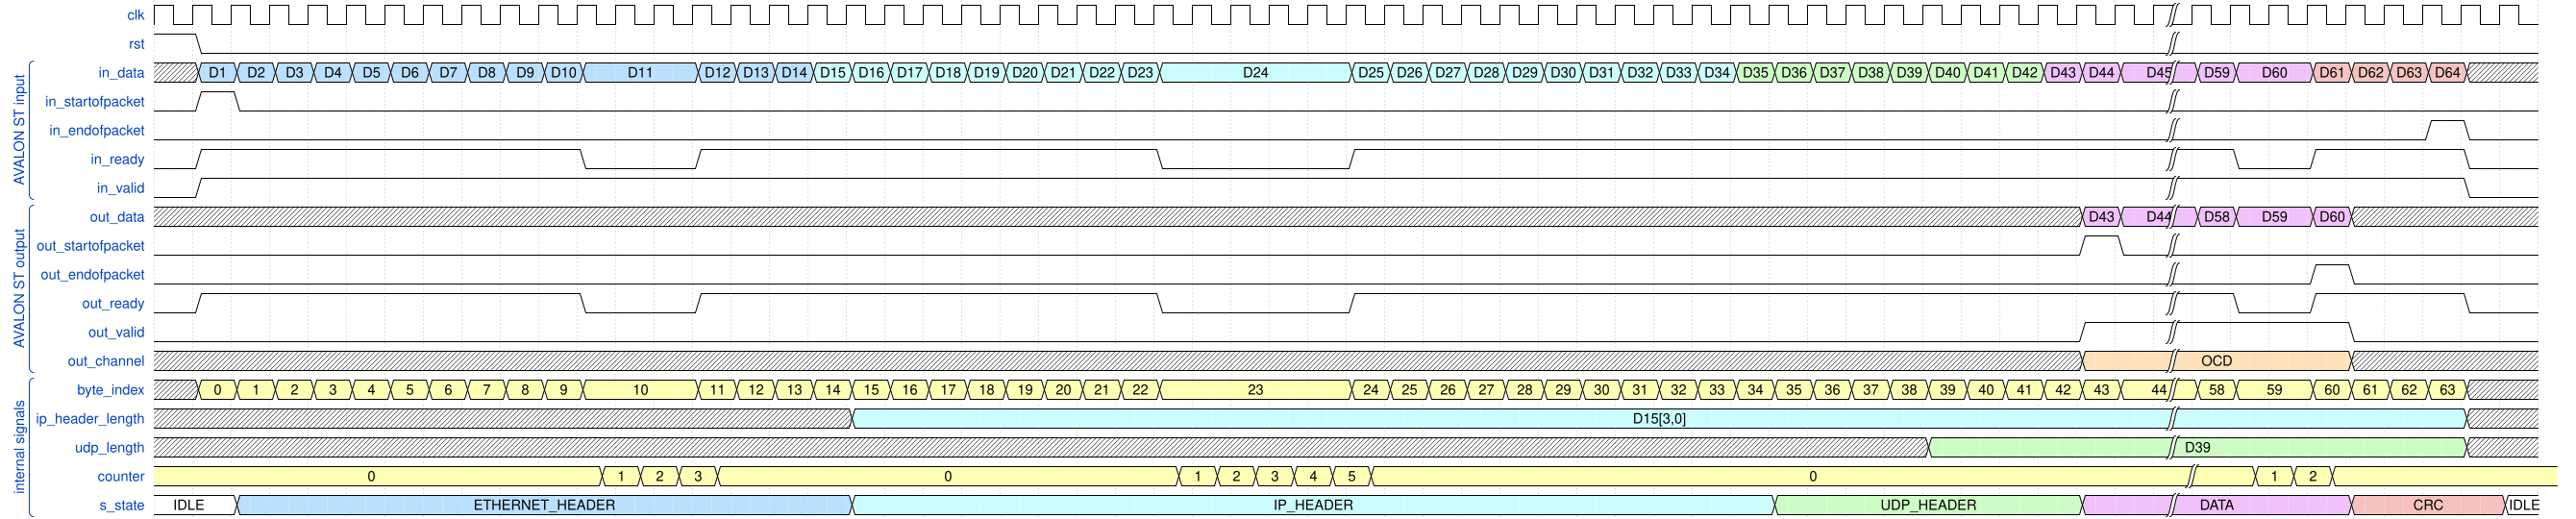

Write the WaveDrom specification (WaveJSON) that draws this timing diagram.

//III scenarij - sa backpressure ready 0 na payloadu

{ signal: [
   { name: 'clk',   wave: 'p...................................................|.........'},
   { name: 'rst',   wave: '10..................................................|.........'},
   
  ['AVALON ST input',
   { name: 'in_data', wave: 'x55555555555..5556666666666....666666666677777777888|88.9999x.', data: ["D1", "D2", "D3", "D4", "D5", "D6", "D7", "D8", "D9", "D10","D11","D12", "D13","D14",
                                                                                         "D15", "D16","D17","D18", "D19","D20", "D21", "D22", "D23", "D24", "D25", "D26", "D27", 
                                                                                         "D28", "D29", "D30","D31","D32", "D33","D34", "D35", "D36","D37","D38", "D39","D40", "D41", "D42",
                                                                                         "D43","D44","D45","D59","D60", "D61", "D62", "D63", "D64"]},
   { name: 'in_startofpacket', wave: '010.................................................|.........'},
   { name: 'in_endofpacket', wave: '0...................................................|......10.'},
   { name: 'in_ready', wave: '01.........0..1...........0....1....................|.0.1...0.'},
   { name: 'in_valid', wave: '01..................................................|.......0.'},
   ],
   
   ['AVALON ST output',
   { name: 'out_data', wave: 'xxxxxxxxxxxxxxxxxxxxxxxxxxxxxxxxxxxxxxxxxxxxxxxxxx88|88.8xxx..', data: ["D43","D44","D58", "D59","D60"]},
   { name: 'out_startofpacket', wave: '0.................................................10|.........'},
   { name: 'out_endofpacket', wave: '0...................................................|...10....'},
   { name: 'out_ready', wave: '01.........0..1...........0....1....................|.0.1...0.'},
   { name: 'out_valid', wave: '0.................................................1.|....0....'},
   { name: 'out_channel', wave: 'x.................................................4.|....x....', data: ['OCD']}
  ],
  ['internal signals',
   { name: 'byte_index', wave: 'x33333333333..3333333333333....333333333333333333333|33.3333x.', data: ["0", "1", "2", "3", "4", "5", "6", "7", "8", "9", "10", "11", "12", "13", "14",
                                                           										"15", "16", "17", "18", "19", "20", "21", "22", "23", "24", "25", "26", "27", "28",
                                                                                              	"29", "30", "31", "32", "33", "34", "35", "36", "37", "38", "39", "40", "41", "42", "43", "44", "58", "59",
                                                                                             	"60", "61", "62", "63"]},
   { name: 'ip_header_length', wave: 'xxxxxxxxxxxxxxxxx.6.................................|.......x.', data: ["D15[3,0]", "2", "3", "4", "5", "6", "7", "8", "9", "10", "11", "12", "13", "14",
                                                           										"15", "16", "17", "18", "19", "20"]},
   { name: 'udp_length', wave: 'x.............................................7.....|.......x.', data: ["D39", "2", "3", "4", "5", "6", "7", "8"]},
   { name: 'counter', wave: '3...........3333...........333333....................|.333.....', data: ["0","1", "2", "3","0", "1", "2", "3", "4", "5","0", "1", "2"], phase: 0.5},
   { name: 's_state', wave: '2.5...............6.......................7.......8.|....9...2', data: ["IDLE","ETHERNET_HEADER", "IP_HEADER", "UDP_HEADER", "DATA", "CRC", "IDLE"]}
  ],
], config: { hscale: 0.3 }} 